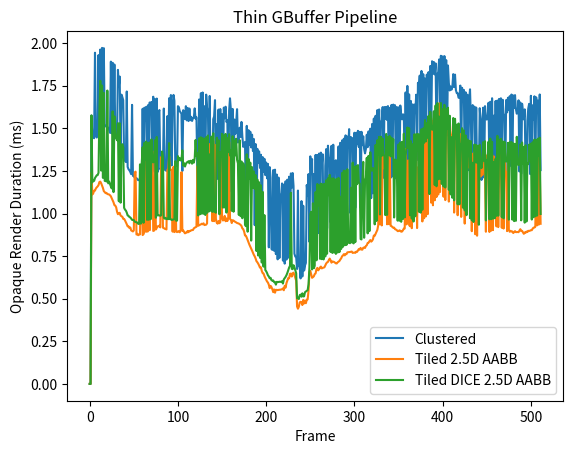

The script that saved this image:
import matplotlib.pyplot as plt
import numpy as np


clustered_OPAQUE_gpu = [
	0.000000,
	0.000000,
	1.575424,
	1.451552,
	1.447488,
	1.442016,
	1.943744,
	1.454272,
	1.446016,
	1.458368,
	1.930144,
	1.456768,
	1.962656,
	1.479936,
	1.971904,
	1.491840,
	1.970400,
	1.512448,
	1.514976,
	1.508416,
	1.508544,
	1.500576,
	1.493600,
	1.473856,
	1.891456,
	1.470208,
	1.884672,
	1.462912,
	1.874688,
	1.453536,
	1.443072,
	1.437568,
	1.843008,
	1.744960,
	1.803840,
	1.367488,
	1.697728,
	1.683328,
	1.665088,
	1.325888,
	1.310432,
	1.302176,
	1.716224,
	1.273824,
	1.260256,
	1.253568,
	1.244064,
	1.231104,
	1.637728,
	1.221056,
	1.219552,
	1.210304,
	1.208128,
	1.208032,
	1.201952,
	1.195328,
	1.199328,
	1.195552,
	1.201216,
	1.194016,
	1.614752,
	1.202208,
	1.621056,
	1.546976,
	1.625952,
	1.213888,
	1.635392,
	1.230144,
	1.651744,
	1.584768,
	1.654912,
	1.241952,
	1.685504,
	1.254208,
	1.670592,
	1.246432,
	1.674720,
	1.243936,
	1.592864,
	1.607424,
	1.258688,
	1.269568,
	1.266176,
	1.263232,
	1.616128,
	1.257344,
	1.254112,
	1.250080,
	1.571392,
	1.254656,
	1.676480,
	1.267424,
	1.695424,
	1.282944,
	1.638304,
	1.696160,
	1.661504,
	1.283776,
	1.278880,
	1.279936,
	1.629952,
	1.624640,
	1.601344,
	1.593536,
	1.585760,
	1.249984,
	1.606464,
	1.584224,
	1.554240,
	1.629952,
	1.546784,
	1.619808,
	1.542720,
	1.616064,
	1.547648,
	1.568032,
	1.543168,
	1.559296,
	1.562336,
	1.617184,
	1.556704,
	1.564256,
	1.238048,
	1.216736,
	1.669408,
	1.207296,
	1.706080,
	1.255840,
	1.710368,
	1.251136,
	1.629888,
	1.245632,
	1.697792,
	1.620704,
	1.596800,
	1.232768,
	1.689952,
	1.242720,
	1.214912,
	1.200544,
	1.553728,
	1.569888,
	1.665536,
	1.205440,
	1.524096,
	1.203168,
	1.610144,
	1.174176,
	1.613120,
	1.179904,
	1.582912,
	1.156576,
	1.621600,
	1.559296,
	1.626912,
	1.537120,
	1.547808,
	1.146048,
	1.604448,
	1.676064,
	1.607008,
	1.127648,
	1.613824,
	1.114016,
	1.551840,
	1.466784,
	1.533248,
	1.612416,
	1.416736,
	1.433120,
	1.503648,
	1.449248,
	1.537696,
	1.452768,
	1.391072,
	1.408064,
	1.420352,
	1.037344,
	1.514464,
	1.009888,
	1.489216,
	1.401440,
	1.480064,
	1.388064,
	1.462688,
	1.366976,
	1.437504,
	0.931776,
	1.407968,
	0.906784,
	1.379744,
	1.298176,
	1.364768,
	1.267648,
	1.345216,
	0.852480,
	1.331488,
	1.245792,
	1.321248,
	1.225440,
	1.299488,
	1.206752,
	1.291392,
	0.801376,
	1.272320,
	1.208928,
	0.792128,
	0.786400,
	1.255072,
	0.781536,
	1.257408,
	0.761952,
	1.228960,
	0.731104,
	1.211104,
	0.739232,
	1.109376,
	1.113440,
	1.176480,
	0.723808,
	1.169536,
	0.705984,
	1.189152,
	0.729600,
	1.198784,
	0.741120,
	1.216384,
	0.768832,
	1.235456,
	1.151456,
	1.237632,
	1.161792,
	0.764576,
	0.747584,
	0.743104,
	0.674496,
	1.134752,
	0.690304,
	0.685952,
	0.619264,
	1.073056,
	0.630528,
	1.045632,
	0.665536,
	0.695200,
	0.710336,
	1.167712,
	1.106528,
	1.231616,
	0.833824,
	1.335712,
	1.231744,
	1.319488,
	0.855264,
	1.232192,
	0.853184,
	1.343936,
	0.868736,
	1.343776,
	0.885472,
	1.352000,
	0.878848,
	1.357472,
	1.282944,
	1.347744,
	0.859104,
	0.872256,
	1.279904,
	1.378016,
	0.913024,
	1.398048,
	1.331520,
	1.319392,
	0.948064,
	1.397152,
	0.925344,
	1.403840,
	0.940096,
	1.305632,
	1.312736,
	1.302144,
	0.935584,
	1.393856,
	0.934912,
	1.415168,
	0.953728,
	1.429056,
	0.960896,
	1.439008,
	0.991040,
	1.458752,
	0.995104,
	1.451616,
	1.388704,
	1.495328,
	1.005216,
	1.448928,
	1.411424,
	1.442720,
	1.017408,
	1.474144,
	1.033824,
	1.474144,
	1.406240,
	1.485280,
	1.390304,
	1.479488,
	1.033696,
	1.479648,
	1.401152,
	1.453248,
	1.379072,
	1.352896,
	1.378880,
	1.462496,
	1.389216,
	1.482144,
	1.401600,
	1.497824,
	1.090400,
	1.525312,
	1.118528,
	1.557216,
	1.145152,
	1.573632,
	1.162752,
	1.607168,
	1.187776,
	1.611008,
	1.202528,
	1.536640,
	1.548256,
	1.624576,
	1.209824,
	1.625024,
	1.555872,
	1.625952,
	1.548672,
	1.630592,
	1.204352,
	1.620288,
	1.209184,
	1.637248,
	1.217920,
	1.639328,
	1.556704,
	1.635520,
	1.206944,
	1.624896,
	1.211008,
	1.623072,
	1.213824,
	1.633856,
	1.562848,
	1.552640,
	1.582848,
	1.568992,
	1.257920,
	1.710752,
	1.309376,
	1.748928,
	1.303616,
	1.699104,
	1.263232,
	1.660544,
	1.229824,
	1.640544,
	1.215808,
	1.639360,
	1.589664,
	1.697408,
	1.314272,
	1.767040,
	1.723136,
	1.809408,
	1.407776,
	1.836768,
	1.412224,
	1.817760,
	1.387712,
	1.792672,
	1.379584,
	1.815136,
	1.748928,
	1.829984,
	1.424928,
	1.866144,
	1.472288,
	1.893760,
	1.820288,
	1.889312,
	1.816608,
	1.881216,
	1.468640,
	1.817248,
	1.831136,
	1.904352,
	1.502496,
	1.925824,
	1.507072,
	1.922176,
	1.512256,
	1.923968,
	1.495296,
	1.900416,
	1.459616,
	1.868864,
	1.765568,
	1.722336,
	1.746176,
	1.726528,
	1.744384,
	1.818048,
	1.742112,
	1.815200,
	1.723712,
	1.706848,
	1.706048,
	1.680192,
	1.677920,
	1.750848,
	1.329056,
	1.737600,
	1.658976,
	1.725664,
	1.298880,
	1.711776,
	1.270336,
	1.697472,
	1.254304,
	1.661504,
	1.728864,
	1.548288,
	1.220064,
	1.636480,
	1.554496,
	1.627360,
	1.206720,
	1.621856,
	1.195104,
	1.194816,
	1.202272,
	1.618176,
	1.537728,
	1.197088,
	1.543712,
	1.621440,
	1.210784,
	1.630208,
	1.559616,
	1.551392,
	1.563456,
	1.649952,
	1.232640,
	1.656064,
	1.244128,
	1.676608,
	1.254272,
	1.574464,
	1.247552,
	1.660544,
	1.243712,
	1.663168,
	1.258368,
	1.672736,
	1.265632,
	1.676352,
	1.256512,
	1.667744,
	1.588512,
	1.571904,
	1.245536,
	1.666304,
	1.593760,
	1.679136,
	1.608256,
	1.688640,
	1.279712,
	1.698336,
	1.279616,
	1.692864,
	1.620192,
	1.695040,
	1.612736,
	1.585824,
	1.599008,
	1.664448,
	1.246624,
	1.651776,
	1.232928,
	1.644224,
	1.595328,
	1.552480,
	1.611424,
	1.234912,
	1.231136,
	1.545440,
	1.616032,
	1.643648,
	1.232352,
	1.691104,
	1.226016,
	1.635296,
	1.553440,
	1.688000,
	1.227008,
	1.681760,
	1.593504,
	1.662720,
	1.204128,
	1.698720,
	1.254976,
	]
# OPAQUE:
#	CPU TIME:	0.016771, 512
#	GPU TIME:	1.408172, 512
tiled_2_5d_aabb_OPAQUE_gpu = [
	0.000000,
	0.000000,
	1.239456,
	1.112160,
	1.118496,
	1.134144,
	1.134528,
	1.147264,
	1.153728,
	1.159136,
	1.166880,
	1.185120,
	1.187200,
	1.177696,
	1.163808,
	1.150048,
	1.131392,
	1.126176,
	1.119680,
	1.121152,
	1.114560,
	1.113376,
	1.111616,
	1.107264,
	1.101088,
	1.089056,
	1.076320,
	1.065696,
	1.049408,
	1.046368,
	1.036416,
	1.010432,
	0.996096,
	1.002592,
	1.004032,
	0.988064,
	0.984128,
	0.981280,
	0.968768,
	0.968288,
	0.959584,
	0.948608,
	0.937376,
	0.924832,
	0.924704,
	0.915040,
	0.918432,
	0.900736,
	0.898080,
	0.894784,
	0.900896,
	1.239360,
	1.245888,
	0.876896,
	0.881376,
	0.872736,
	0.876512,
	0.877600,
	1.229056,
	1.213024,
	0.873664,
	0.879008,
	0.892608,
	1.362784,
	0.893312,
	0.894432,
	0.895328,
	1.368768,
	0.902240,
	1.354688,
	1.265120,
	1.365408,
	0.897856,
	0.899936,
	1.350080,
	0.906240,
	0.915328,
	0.925024,
	0.925760,
	0.928960,
	0.918528,
	1.331552,
	1.269184,
	0.916928,
	0.914496,
	0.910528,
	0.909312,
	0.906656,
	1.255232,
	1.264192,
	1.335616,
	1.254528,
	1.259392,
	1.252640,
	0.893600,
	1.274304,
	0.891104,
	1.251104,
	0.894816,
	0.890880,
	0.894624,
	0.897184,
	0.889984,
	0.899264,
	1.242688,
	0.899040,
	0.900896,
	0.891488,
	0.883584,
	0.888512,
	0.888000,
	0.897760,
	0.890624,
	0.897888,
	0.897120,
	0.901536,
	0.902816,
	0.903168,
	0.912736,
	0.916864,
	0.919904,
	0.922656,
	1.277280,
	0.928224,
	0.931360,
	0.933856,
	0.936192,
	0.940160,
	0.936928,
	0.942336,
	0.932352,
	0.933568,
	0.934656,
	0.942400,
	1.285024,
	1.379872,
	1.407360,
	1.312448,
	1.400480,
	0.955648,
	1.426112,
	0.955072,
	1.402720,
	0.969408,
	0.945568,
	0.940608,
	0.956096,
	0.943200,
	0.949536,
	1.320608,
	0.973440,
	0.959200,
	0.965472,
	0.986304,
	0.954848,
	0.971264,
	0.955840,
	0.973312,
	1.418848,
	0.967552,
	0.963008,
	0.944256,
	0.960960,
	0.958400,
	0.954368,
	0.950752,
	0.948000,
	0.944416,
	0.942560,
	0.941024,
	0.936928,
	0.933504,
	0.926880,
	0.912736,
	0.907872,
	0.894656,
	0.871424,
	0.869632,
	0.858048,
	0.844096,
	0.830848,
	0.817024,
	0.805728,
	0.793952,
	0.782432,
	0.769152,
	0.757568,
	0.748480,
	0.736384,
	0.720448,
	0.713952,
	0.705280,
	0.695040,
	0.682080,
	0.684640,
	0.663520,
	0.650336,
	0.648320,
	0.632512,
	0.621312,
	0.611872,
	0.601088,
	0.594624,
	0.582112,
	0.562048,
	0.575552,
	0.567936,
	0.555552,
	0.538624,
	0.554528,
	0.535360,
	0.552288,
	0.551200,
	0.550720,
	0.551776,
	0.552608,
	0.552928,
	0.554528,
	0.555616,
	0.560640,
	0.549728,
	0.575872,
	0.565120,
	0.591840,
	0.606432,
	0.621312,
	0.619776,
	0.646112,
	0.647584,
	0.630144,
	0.649408,
	0.652800,
	0.639488,
	0.621568,
	0.605664,
	0.454528,
	0.441504,
	0.453120,
	0.478240,
	0.481792,
	0.479968,
	0.462848,
	0.493344,
	0.472128,
	0.489024,
	0.473696,
	0.494144,
	0.496096,
	0.547840,
	0.657536,
	0.663712,
	0.642848,
	0.622816,
	0.626784,
	0.631712,
	0.644448,
	0.648672,
	0.673856,
	0.680832,
	0.666592,
	0.673632,
	0.683360,
	0.688576,
	0.677856,
	0.680896,
	0.682688,
	0.684320,
	0.696160,
	0.706656,
	0.713184,
	0.716128,
	0.726688,
	0.735520,
	0.725184,
	0.711744,
	0.718944,
	0.717024,
	0.715712,
	0.711840,
	0.707552,
	0.707040,
	0.713728,
	0.717536,
	0.721504,
	0.730208,
	0.737024,
	0.748960,
	0.753696,
	0.761216,
	0.754432,
	0.762720,
	0.761472,
	0.772128,
	0.773152,
	0.773728,
	0.774144,
	0.775680,
	0.776864,
	0.768896,
	0.770048,
	0.771008,
	0.769152,
	0.775744,
	0.774912,
	0.783040,
	0.791552,
	0.788320,
	0.798272,
	0.788352,
	0.788064,
	0.799232,
	0.800704,
	0.797728,
	0.809600,
	0.813664,
	0.827104,
	0.828512,
	0.837152,
	0.844224,
	0.834784,
	0.839872,
	0.848768,
	0.871136,
	0.869344,
	0.881728,
	0.892864,
	0.904032,
	0.932192,
	1.384384,
	0.936288,
	1.381312,
	0.930272,
	1.373664,
	1.282144,
	1.262848,
	1.284832,
	1.378592,
	0.936736,
	1.377600,
	0.937632,
	1.389280,
	0.928064,
	0.926528,
	0.920672,
	0.916320,
	0.917280,
	0.908256,
	0.905856,
	0.902656,
	0.896736,
	0.897184,
	0.901248,
	0.899008,
	0.893344,
	0.894496,
	0.901888,
	0.911712,
	0.912096,
	1.379072,
	0.936064,
	0.950208,
	1.312160,
	0.932768,
	0.925600,
	1.382528,
	0.913888,
	1.345504,
	1.240960,
	1.289440,
	1.284608,
	1.392384,
	0.914752,
	1.268704,
	1.274304,
	1.275392,
	1.301984,
	1.403840,
	0.953536,
	1.448128,
	0.972512,
	1.476576,
	0.982912,
	1.495328,
	0.996160,
	1.533376,
	1.432448,
	1.427584,
	1.063616,
	1.543424,
	1.048320,
	1.557632,
	1.077568,
	1.584864,
	1.096800,
	1.601056,
	1.111744,
	1.646560,
	1.126240,
	1.531296,
	1.525120,
	1.591360,
	1.098592,
	1.588672,
	1.078848,
	1.581792,
	1.490080,
	1.569664,
	1.069984,
	1.558240,
	1.463840,
	1.426432,
	1.437856,
	1.501312,
	1.005600,
	1.502240,
	1.414752,
	1.464032,
	0.990016,
	1.481152,
	1.398784,
	1.466176,
	0.980192,
	1.462976,
	1.376992,
	1.426400,
	0.940928,
	1.386848,
	1.282688,
	1.377728,
	1.270688,
	1.372672,
	1.253088,
	1.342880,
	0.896288,
	1.351072,
	1.232992,
	1.335296,
	0.878208,
	1.331968,
	0.869824,
	1.312096,
	1.230784,
	1.315616,
	1.217120,
	1.311360,
	1.226048,
	1.344512,
	1.264928,
	1.233664,
	0.893024,
	1.341056,
	1.259968,
	1.346880,
	0.891680,
	1.356736,
	0.899200,
	1.345920,
	0.902464,
	1.335136,
	1.252992,
	1.264864,
	0.924352,
	1.379872,
	0.920384,
	1.250080,
	1.299776,
	1.351648,
	0.916448,
	1.342592,
	0.911776,
	1.351424,
	1.251360,
	1.240064,
	0.896864,
	1.354816,
	0.903840,
	0.893120,
	0.898528,
	0.894688,
	0.894592,
	0.885632,
	0.891520,
	0.896800,
	0.890816,
	0.891360,
	0.891584,
	0.890624,
	0.900000,
	0.908064,
	0.897632,
	0.898176,
	0.889664,
	0.881024,
	0.889088,
	0.887456,
	0.894080,
	0.891264,
	0.898400,
	0.897600,
	0.899360,
	0.902144,
	0.902272,
	0.911232,
	0.917120,
	0.917792,
	0.921792,
	1.262624,
	0.930432,
	1.384544,
	0.935072,
	1.290592,
	0.939872,
	]
# OPAQUE:
#	CPU TIME:	0.015880, 512
#	GPU TIME:	0.969980, 512
tiled_2_5d_OPAQUE_gpu = [
	0.000000,
	0.000000,
	2.537600,
	2.414816,
	2.421984,
	2.431936,
	2.440800,
	2.448064,
	2.469440,
	2.481728,
	2.500736,
	2.530464,
	2.559680,
	2.571040,
	2.585472,
	2.603264,
	3.223328,
	2.647840,
	2.667680,
	3.365568,
	3.302368,
	3.355552,
	3.412256,
	3.246880,
	3.376800,
	3.257504,
	3.423040,
	3.344000,
	3.368096,
	3.541440,
	3.522592,
	3.427264,
	3.541632,
	3.427968,
	3.555264,
	3.455264,
	3.609888,
	3.619392,
	3.629120,
	3.544960,
	3.550752,
	3.543520,
	3.486944,
	3.618816,
	3.618752,
	3.485920,
	3.593696,
	3.491360,
	3.598496,
	3.516928,
	3.509504,
	3.547840,
	3.645408,
	3.605600,
	3.649536,
	3.577952,
	3.550816,
	3.537952,
	3.647648,
	3.520800,
	3.527520,
	3.524448,
	3.625152,
	3.521536,
	3.604768,
	3.508032,
	3.678432,
	3.505664,
	3.687488,
	3.517920,
	3.681984,
	3.531296,
	3.698592,
	3.690208,
	3.714592,
	3.554144,
	3.739808,
	3.646944,
	3.714656,
	3.848160,
	3.602016,
	3.639136,
	3.718688,
	3.694976,
	3.710880,
	3.713952,
	3.784480,
	3.685280,
	3.796736,
	3.675488,
	3.782656,
	3.673792,
	3.836000,
	3.678144,
	3.744000,
	3.728896,
	3.681952,
	3.709152,
	3.807712,
	3.169888,
	3.847680,
	3.778304,
	3.773152,
	3.789696,
	3.780192,
	3.767104,
	3.780928,
	3.756160,
	3.790432,
	3.786176,
	3.869856,
	3.777728,
	3.759200,
	3.797280,
	3.799808,
	3.798080,
	3.767552,
	3.812896,
	3.781248,
	3.809312,
	3.824448,
	3.823392,
	3.804000,
	3.824960,
	3.896992,
	3.752896,
	3.899072,
	3.738016,
	3.855872,
	3.700288,
	3.840640,
	3.681344,
	3.845024,
	3.620640,
	3.826560,
	3.728000,
	3.698336,
	3.699072,
	3.788256,
	3.533536,
	3.683328,
	3.510144,
	3.753024,
	3.624256,
	3.757760,
	3.648256,
	3.738080,
	3.637984,
	3.704800,
	3.604128,
	3.703808,
	3.388096,
	3.611232,
	3.573248,
	3.652768,
	3.340672,
	3.672288,
	3.579488,
	3.655168,
	3.525728,
	3.637632,
	3.531968,
	3.609504,
	2.921536,
	3.635712,
	3.299072,
	3.666240,
	3.576768,
	3.661024,
	3.369216,
	3.483200,
	3.541120,
	3.732320,
	3.568288,
	3.721536,
	3.449120,
	3.722336,
	3.626880,
	3.572384,
	3.422720,
	3.667360,
	3.521760,
	3.635744,
	3.360416,
	3.630176,
	3.367936,
	3.607008,
	3.347872,
	3.590336,
	3.352896,
	3.490880,
	3.481408,
	3.574368,
	3.428736,
	3.543520,
	3.392928,
	3.526240,
	3.203712,
	3.483776,
	3.171584,
	3.454880,
	3.144448,
	3.403552,
	2.711136,
	3.335712,
	3.218048,
	3.294688,
	3.180032,
	3.239744,
	2.588448,
	3.202880,
	3.111072,
	3.172416,
	2.539168,
	3.146144,
	2.514368,
	2.992320,
	3.018368,
	3.078688,
	2.445600,
	3.027776,
	2.425504,
	3.005856,
	2.882304,
	2.926560,
	2.317312,
	2.892992,
	2.288608,
	2.757472,
	2.277888,
	2.871488,
	2.282880,
	2.764640,
	2.781184,
	2.888096,
	2.788096,
	2.881920,
	2.832512,
	2.323264,
	2.819104,
	2.821920,
	2.329312,
	2.926976,
	2.344896,
	2.926976,
	2.353600,
	2.958272,
	2.349152,
	2.968672,
	2.362272,
	2.948448,
	2.368992,
	2.979552,
	2.877824,
	2.990880,
	2.399712,
	3.006720,
	2.396928,
	3.000832,
	2.397088,
	3.008608,
	2.406752,
	3.026016,
	2.448768,
	3.041920,
	2.435744,
	3.053568,
	2.956480,
	3.059840,
	2.457568,
	3.074976,
	2.466240,
	3.087136,
	2.998368,
	2.984128,
	3.001760,
	3.103552,
	2.485184,
	3.013504,
	2.489920,
	3.112640,
	2.493792,
	3.110272,
	2.490624,
	3.121472,
	2.491776,
	3.117952,
	2.495104,
	3.125440,
	2.505760,
	3.138816,
	2.514240,
	3.162336,
	2.523744,
	3.166016,
	2.543104,
	3.192384,
	3.102304,
	3.196864,
	3.108256,
	3.205184,
	3.116640,
	3.242656,
	3.120832,
	2.580672,
	2.581280,
	3.117312,
	2.594304,
	3.263648,
	2.601920,
	3.267936,
	2.615840,
	3.271488,
	2.613248,
	3.267808,
	3.194976,
	3.180064,
	2.607136,
	3.262208,
	2.592640,
	3.241824,
	2.589440,
	3.235552,
	2.571968,
	2.567168,
	2.564960,
	3.236928,
	2.570176,
	2.563136,
	3.130464,
	2.564032,
	2.556800,
	3.209568,
	2.551328,
	3.218880,
	2.547040,
	3.222880,
	2.543168,
	3.201792,
	2.525056,
	3.178624,
	3.076672,
	3.073856,
	2.504352,
	3.175936,
	2.511328,
	3.162368,
	2.498304,
	3.157984,
	2.486592,
	3.149440,
	3.049504,
	3.128800,
	3.031936,
	3.135392,
	2.487968,
	3.178144,
	2.531744,
	3.231424,
	3.163552,
	3.298976,
	2.613184,
	3.320704,
	2.658400,
	3.360544,
	2.687584,
	3.407072,
	3.323104,
	3.458816,
	2.785120,
	3.399264,
	3.419456,
	3.555520,
	3.226624,
	3.578400,
	3.238432,
	3.572608,
	3.474080,
	3.489120,
	3.501952,
	3.612320,
	3.373440,
	3.646656,
	3.432320,
	3.659296,
	3.587328,
	3.712416,
	3.532288,
	3.735296,
	3.532448,
	3.709312,
	3.603744,
	3.601344,
	3.515424,
	3.692832,
	3.512032,
	3.693248,
	3.612160,
	3.703328,
	3.677600,
	3.718560,
	3.546368,
	3.723776,
	3.556544,
	3.645376,
	3.644704,
	3.717952,
	3.551008,
	3.709408,
	3.554592,
	3.703840,
	3.633216,
	3.621376,
	3.608832,
	3.712224,
	3.556160,
	3.603552,
	3.532128,
	3.677120,
	3.514048,
	3.649056,
	3.556960,
	3.645664,
	3.552576,
	3.644608,
	3.497824,
	3.637408,
	3.620928,
	3.534208,
	3.473952,
	3.637024,
	3.488256,
	3.638464,
	3.566304,
	3.661184,
	3.672064,
	3.683232,
	3.682048,
	3.705952,
	3.554496,
	3.703040,
	3.603648,
	3.697920,
	3.525568,
	3.695136,
	3.596544,
	3.677664,
	3.603552,
	3.679808,
	3.654560,
	3.678176,
	3.598720,
	3.682496,
	3.611680,
	3.577024,
	3.684256,
	3.706656,
	3.564224,
	3.698528,
	3.551968,
	3.734880,
	3.570720,
	3.736896,
	3.575424,
	3.751456,
	3.598816,
	3.676256,
	3.626176,
	3.801760,
	3.701600,
	3.815200,
	3.661600,
	3.826528,
	3.748960,
	3.835648,
	3.693472,
	3.849216,
	3.740416,
	3.674144,
	3.684224,
	3.835840,
	3.695584,
	3.853984,
	3.696352,
	3.862560,
	3.854208,
	3.864960,
	3.792864,
	3.852704,
	3.693920,
	3.801952,
	3.748256,
	3.844992,
	3.773280,
	3.851648,
	3.709216,
	3.875232,
	3.733856,
	3.893440,
	3.894176,
	3.900160,
	3.806720,
	3.894624,
	3.749216,
	3.805088,
	3.760416,
	3.905408,
	3.808256,
	3.786592,
	3.795904,
	3.913888,
	3.790816,
	]
# OPAQUE:
#	CPU TIME:	0.016080, 512
#	GPU TIME:	3.331978, 512
tiled_dice_2_5d_aabb_OPAQUE_gpu = [
	0.000000,
	0.000000,
	1.575712,
	1.183392,
	1.194016,
	1.191360,
	1.208288,
	1.217120,
	1.224672,
	1.225568,
	1.238976,
	1.594304,
	1.779232,
	1.252064,
	1.751168,
	1.209312,
	1.708000,
	1.191328,
	1.192704,
	1.187584,
	1.721792,
	1.176992,
	1.187392,
	1.173184,
	1.158848,
	1.147264,
	1.599520,
	1.125632,
	1.570240,
	1.456672,
	1.443648,
	1.429920,
	1.530336,
	1.072096,
	1.529632,
	1.063680,
	1.394400,
	1.406816,
	1.387168,
	1.033856,
	1.022912,
	1.017280,
	1.005408,
	0.988576,
	0.986432,
	0.979552,
	0.977056,
	0.970720,
	0.962752,
	0.961920,
	0.961376,
	0.952384,
	0.950144,
	0.949024,
	0.946432,
	0.939328,
	0.939232,
	1.288416,
	0.940608,
	1.294144,
	1.388960,
	0.945760,
	1.414528,
	1.317440,
	1.422496,
	0.962944,
	1.412704,
	0.963104,
	1.417472,
	0.966272,
	1.435008,
	1.324640,
	1.300224,
	1.319936,
	1.429568,
	0.975296,
	1.449440,
	0.988736,
	0.990016,
	0.988800,
	0.987040,
	0.989632,
	1.364128,
	1.333632,
	0.974720,
	0.970112,
	0.974880,
	0.967584,
	0.968768,
	0.966848,
	1.413472,
	0.966784,
	0.966432,
	0.962208,
	0.963712,
	0.964544,
	0.966656,
	1.307264,
	0.957408,
	0.958848,
	1.336832,
	1.312960,
	1.325344,
	1.311392,
	1.316960,
	1.370720,
	1.280928,
	1.295040,
	1.275712,
	1.291104,
	1.300192,
	1.301600,
	1.307136,
	1.294720,
	1.309120,
	1.309024,
	1.292352,
	1.314912,
	1.298560,
	1.324992,
	1.431680,
	1.337024,
	1.352992,
	0.988736,
	1.441056,
	0.995744,
	1.447392,
	0.999168,
	1.442464,
	0.998464,
	1.438816,
	0.991424,
	1.448064,
	1.004096,
	1.458080,
	1.011584,
	1.346880,
	1.016128,
	1.451392,
	1.009792,
	1.471392,
	1.010912,
	1.027648,
	1.004736,
	1.445152,
	1.346976,
	1.430016,
	0.995552,
	1.360736,
	1.335232,
	1.467648,
	1.034496,
	1.457728,
	1.035712,
	1.467360,
	1.005376,
	1.442272,
	1.360544,
	1.465600,
	1.340640,
	1.372864,
	1.015968,
	1.453376,
	1.010464,
	1.427520,
	1.341376,
	1.438912,
	1.315008,
	1.294592,
	0.991648,
	1.430048,
	0.984320,
	1.305664,
	0.972384,
	1.294720,
	1.275744,
	0.935808,
	0.925728,
	1.347680,
	0.893376,
	1.320416,
	1.206432,
	1.298624,
	0.841088,
	1.272192,
	1.151008,
	1.246784,
	1.145440,
	1.225600,
	0.779744,
	1.199488,
	0.753408,
	1.183232,
	0.740128,
	1.165376,
	0.712480,
	1.127200,
	0.688448,
	0.990816,
	0.668576,
	0.661248,
	0.650880,
	0.637120,
	0.630784,
	0.620032,
	0.622848,
	0.608640,
	0.605856,
	0.607392,
	0.597376,
	0.597504,
	0.582656,
	0.598848,
	0.597984,
	0.598112,
	0.599712,
	0.598784,
	0.600032,
	0.602848,
	0.588928,
	0.613376,
	0.621120,
	0.628480,
	0.638464,
	0.651552,
	0.666976,
	0.682784,
	0.693568,
	1.121568,
	0.675360,
	0.673632,
	0.696768,
	0.685472,
	0.668224,
	0.649344,
	0.502112,
	0.506592,
	0.498272,
	0.521472,
	0.524000,
	0.511904,
	0.531776,
	0.513280,
	0.514464,
	0.538336,
	0.542528,
	0.546016,
	0.550336,
	0.584192,
	0.684256,
	0.995648,
	1.010528,
	0.671904,
	1.060352,
	0.679008,
	0.693344,
	1.125728,
	0.725376,
	1.173280,
	1.048800,
	1.164800,
	0.734240,
	1.175264,
	0.732000,
	1.171168,
	0.730688,
	1.174240,
	0.748256,
	1.194976,
	0.764224,
	1.206592,
	1.108064,
	1.227104,
	0.774272,
	1.205120,
	0.768672,
	1.207008,
	0.771328,
	1.199328,
	0.763072,
	1.203424,
	0.770848,
	1.209376,
	0.773728,
	1.098752,
	0.792032,
	1.238016,
	0.804640,
	1.251712,
	0.813472,
	1.249120,
	0.815456,
	1.260320,
	0.828224,
	0.829536,
	0.825760,
	1.151008,
	0.830368,
	1.298848,
	0.824608,
	1.274272,
	0.832448,
	1.278464,
	1.171904,
	1.284352,
	1.182208,
	1.175264,
	0.850144,
	0.847968,
	1.188864,
	1.303040,
	0.857760,
	1.188672,
	1.210720,
	1.326912,
	0.883456,
	1.338304,
	0.896576,
	1.359648,
	1.254432,
	1.251648,
	1.266848,
	1.257792,
	0.936352,
	1.402336,
	0.956288,
	1.430592,
	1.344000,
	1.450144,
	0.994656,
	1.450816,
	1.338432,
	1.439712,
	1.345408,
	1.335840,
	0.990944,
	1.467008,
	0.992512,
	1.447296,
	1.345504,
	1.454976,
	1.335680,
	1.444544,
	1.335456,
	1.437088,
	0.976608,
	1.315904,
	1.313984,
	1.293440,
	0.957984,
	1.405760,
	0.957568,
	1.416544,
	0.951392,
	1.420640,
	0.967648,
	1.468832,
	0.977120,
	1.338464,
	1.385536,
	1.504544,
	1.383712,
	1.500704,
	0.989760,
	1.424928,
	0.970752,
	1.407104,
	0.952960,
	1.464896,
	0.983840,
	1.465632,
	1.366912,
	1.467008,
	1.010688,
	1.464384,
	1.005216,
	1.494528,
	1.021952,
	1.499392,
	1.415424,
	1.548576,
	1.423232,
	1.530176,
	1.445408,
	1.572704,
	1.114240,
	1.597952,
	1.498272,
	1.492608,
	1.492608,
	1.600000,
	1.167456,
	1.634464,
	1.159904,
	1.648352,
	1.200832,
	1.568608,
	1.204000,
	1.648640,
	1.173760,
	1.612352,
	1.159072,
	1.637984,
	1.152512,
	1.612352,
	1.500224,
	1.621024,
	1.138848,
	1.573792,
	1.112256,
	1.448352,
	1.092224,
	1.560608,
	1.077440,
	1.556160,
	1.442592,
	1.521152,
	1.053920,
	1.528576,
	1.054048,
	1.406560,
	1.412992,
	1.500640,
	1.034464,
	1.487552,
	1.018336,
	1.458432,
	0.990272,
	1.434720,
	1.337280,
	1.426592,
	0.972928,
	1.424768,
	0.960512,
	1.297856,
	0.950272,
	1.405024,
	1.300640,
	1.402336,
	1.297696,
	1.397056,
	0.934144,
	1.403200,
	1.297056,
	1.266432,
	1.306816,
	1.419040,
	1.309184,
	1.424224,
	0.959456,
	1.310464,
	1.320320,
	1.421536,
	0.966240,
	1.439616,
	0.966752,
	1.420704,
	0.969952,
	1.302400,
	0.972480,
	1.321952,
	0.986400,
	1.456096,
	0.987392,
	1.433440,
	1.357952,
	1.438432,
	0.978688,
	1.423648,
	0.971712,
	1.421216,
	1.307648,
	1.304800,
	1.311136,
	1.414688,
	0.964000,
	1.419296,
	1.321600,
	1.419648,
	0.963808,
	1.411744,
	0.955520,
	1.409184,
	0.957280,
	1.450368,
	1.294976,
	1.284896,
	1.294560,
	1.405472,
	0.960032,
	1.417024,
	1.292160,
	1.389376,
	0.946432,
	1.400864,
	0.953120,
	1.295808,
	1.289760,
	1.404512,
	1.305856,
	1.409408,
	0.964704,
	1.418432,
	0.977888,
	1.434112,
	0.983776,
	1.432064,
	0.988096,
	1.439200,
	1.338304,
	1.444800,
	0.997408,
	]
# OPAQUE:
#	CPU TIME:	0.019626, 512
#	GPU TIME:	1.147280, 512
tiled_dice_2_5d_OPAQUE_gpu = [
	0.000000,
	0.000000,
	1.867296,
	2.091360,
	2.096384,
	1.757280,
	2.115328,
	2.469184,
	1.748544,
	2.077632,
	1.733824,
	2.223008,
	2.048672,
	2.230368,
	1.697440,
	2.192576,
	2.026944,
	2.036000,
	1.686336,
	2.200096,
	2.235488,
	2.237888,
	2.075872,
	2.087104,
	2.074848,
	2.132384,
	2.187616,
	2.086624,
	2.148000,
	2.091744,
	2.113888,
	2.111936,
	2.071904,
	2.051008,
	2.060928,
	2.066240,
	2.045952,
	2.044448,
	2.036544,
	2.037568,
	2.015840,
	2.013920,
	2.005216,
	2.017216,
	2.000192,
	2.009536,
	2.009504,
	2.013472,
	2.006784,
	1.998880,
	2.014368,
	1.999776,
	2.003104,
	1.993152,
	1.981216,
	1.966592,
	1.967968,
	1.950432,
	1.950496,
	1.941408,
	1.937408,
	1.919520,
	1.920800,
	1.926784,
	1.913760,
	1.899872,
	1.898528,
	1.890208,
	1.892896,
	1.883744,
	1.877344,
	1.875424,
	1.878080,
	1.881344,
	1.876576,
	1.880448,
	1.882048,
	1.886016,
	1.889312,
	1.892128,
	1.874656,
	1.869760,
	1.895456,
	1.539328,
	1.543136,
	1.875616,
	1.890656,
	1.910624,
	1.924992,
	1.918688,
	1.925152,
	1.901696,
	1.900384,
	1.923936,
	1.898688,
	1.910080,
	1.907872,
	1.892928,
	1.889952,
	1.904128,
	1.900288,
	1.565248,
	1.914720,
	1.888416,
	1.881600,
	1.880928,
	1.867040,
	1.874848,
	1.851584,
	1.849472,
	1.864896,
	1.868416,
	1.877664,
	1.876608,
	1.877664,
	1.874592,
	1.880640,
	1.862624,
	1.879936,
	1.876192,
	1.871360,
	1.865152,
	1.865280,
	1.855296,
	1.858496,
	1.856416,
	1.860544,
	1.854912,
	1.847616,
	1.841024,
	1.828384,
	1.823552,
	1.816320,
	1.812672,
	1.815424,
	1.796608,
	1.793728,
	1.788896,
	1.784768,
	1.768032,
	1.774720,
	1.775104,
	1.788000,
	1.765088,
	1.758752,
	1.772704,
	1.757248,
	1.781664,
	1.788864,
	1.800832,
	1.802944,
	1.782976,
	1.778880,
	1.806848,
	1.792000,
	1.771328,
	1.788800,
	1.788352,
	1.797248,
	1.763136,
	1.776000,
	1.779008,
	1.777312,
	1.761280,
	1.781280,
	1.757824,
	1.771744,
	1.771808,
	1.775104,
	1.777984,
	1.795040,
	1.786944,
	1.769920,
	1.785632,
	1.774592,
	1.764000,
	1.751328,
	1.738560,
	1.760032,
	1.725728,
	1.690880,
	1.700480,
	1.670880,
	1.664864,
	1.660640,
	1.656608,
	1.640384,
	1.635936,
	1.634624,
	1.641792,
	1.638176,
	1.622816,
	1.618464,
	1.630272,
	1.609248,
	1.602592,
	1.593312,
	1.581760,
	1.565088,
	1.552960,
	1.537632,
	1.542240,
	1.511488,
	1.483232,
	1.460704,
	1.474144,
	1.445440,
	1.418880,
	1.393280,
	1.381248,
	1.368960,
	1.358624,
	1.352608,
	1.341984,
	1.356448,
	1.354272,
	1.354976,
	1.361728,
	1.357280,
	1.349728,
	1.356736,
	1.338336,
	1.356032,
	1.338784,
	1.339264,
	1.345888,
	1.352480,
	1.357792,
	1.338144,
	1.348000,
	1.362016,
	1.361568,
	1.463104,
	1.526752,
	1.441696,
	1.063232,
	1.098528,
	1.110848,
	1.104704,
	1.114496,
	1.117952,
	1.101984,
	1.108928,
	1.137248,
	1.135008,
	1.152960,
	1.158560,
	1.139424,
	1.223936,
	1.597280,
	1.607008,
	1.563232,
	1.520672,
	1.543904,
	1.488608,
	1.541312,
	1.442848,
	1.412192,
	1.409568,
	1.426176,
	1.445184,
	1.427168,
	1.447648,
	1.456512,
	1.454720,
	1.457152,
	1.467808,
	1.482784,
	1.482400,
	1.492544,
	1.507712,
	1.521088,
	1.523584,
	1.538208,
	1.546464,
	1.554432,
	1.559648,
	1.557856,
	1.570464,
	1.582432,
	1.575968,
	1.565792,
	1.561344,
	1.570240,
	1.577056,
	1.577312,
	1.592576,
	1.587904,
	1.585184,
	1.591616,
	1.591456,
	1.592128,
	1.608352,
	1.610784,
	1.612832,
	1.604832,
	1.612032,
	1.617408,
	1.615104,
	1.611744,
	1.646144,
	1.650528,
	1.620768,
	1.624896,
	1.632384,
	1.629056,
	1.630784,
	1.644800,
	1.662048,
	1.670336,
	1.674048,
	1.693856,
	1.698240,
	1.717184,
	1.733728,
	1.721376,
	1.725792,
	1.723104,
	1.735488,
	1.740384,
	1.749536,
	1.755680,
	1.774368,
	1.787136,
	1.783360,
	1.790528,
	1.797952,
	1.796928,
	1.804128,
	1.801696,
	1.819808,
	1.815264,
	1.817856,
	1.823520,
	1.833280,
	1.843200,
	1.838304,
	1.840544,
	1.859040,
	1.866240,
	1.881152,
	1.866592,
	1.880416,
	1.897856,
	1.885440,
	1.881120,
	1.876608,
	1.872064,
	1.866688,
	1.872672,
	1.889792,
	1.876608,
	1.893344,
	1.882624,
	1.891520,
	1.919584,
	1.901792,
	1.918368,
	1.930560,
	1.933536,
	1.957888,
	1.952160,
	1.936320,
	1.939776,
	1.932064,
	1.924736,
	1.943328,
	1.966560,
	1.996992,
	2.011616,
	2.037696,
	2.049664,
	2.065536,
	2.070080,
	2.073664,
	2.075616,
	2.070080,
	2.091648,
	2.432096,
	2.432128,
	2.470272,
	2.488352,
	2.481216,
	2.488704,
	2.475136,
	2.474752,
	2.513792,
	2.549344,
	2.534784,
	2.543104,
	2.510784,
	2.517248,
	2.477184,
	2.457504,
	2.447296,
	2.455072,
	2.474816,
	2.484480,
	2.467456,
	2.430784,
	2.437408,
	2.456640,
	2.457120,
	2.456864,
	2.469312,
	2.465952,
	2.476416,
	2.456192,
	2.446816,
	2.447648,
	2.433696,
	2.425888,
	2.419072,
	2.101344,
	2.086848,
	2.096160,
	2.084992,
	2.065664,
	2.076128,
	2.056000,
	2.048480,
	2.052544,
	2.028544,
	2.022880,
	2.014016,
	2.019072,
	2.010464,
	2.000288,
	1.997248,
	2.010880,
	2.006976,
	2.004448,
	1.999648,
	2.009376,
	2.004160,
	2.006752,
	2.001504,
	1.991584,
	1.978400,
	1.969440,
	1.961984,
	1.945536,
	1.945152,
	1.938784,
	1.924416,
	1.916768,
	1.924704,
	1.923200,
	1.910752,
	1.905792,
	1.904224,
	1.895904,
	1.887200,
	1.880160,
	1.871776,
	1.874624,
	1.880064,
	1.881344,
	1.876608,
	1.879872,
	1.891264,
	1.881056,
	1.877376,
	1.879168,
	1.880992,
	1.875968,
	1.873664,
	1.869152,
	1.872832,
	1.876160,
	1.877728,
	1.887808,
	1.899840,
	1.895328,
	1.891744,
	1.897472,
	1.892544,
	1.905344,
	1.894400,
	1.896608,
	1.896288,
	1.885024,
	1.889952,
	1.895104,
	1.896736,
	1.894112,
	2.056512,
	1.882848,
	1.875296,
	1.866112,
	1.868736,
	1.863296,
	1.859744,
	1.858112,
	1.860544,
	1.874912,
	1.874848,
	1.885152,
	1.883168,
	1.868480,
	1.876320,
	1.875136,
	1.873344,
	1.874720,
	1.875680,
	1.869312,
	1.865088,
	1.867424,
	1.867168,
	1.874624,
	1.863200,
	1.852096,
	]
# OPAQUE:
#	CPU TIME:	0.019330, 512
#	GPU TIME:	1.825765, 512
tiled_dice_OPAQUE_gpu = [
	0.000000,
	0.000000,
	2.512928,
	1.737664,
	1.741792,
	1.983040,
	2.072736,
	2.325344,
	2.085088,
	2.041568,
	2.034304,
	2.035104,
	2.025888,
	2.234112,
	2.198208,
	1.673600,
	1.672896,
	1.674016,
	1.677920,
	1.679520,
	2.206624,
	2.016736,
	2.159360,
	2.034496,
	2.163808,
	2.042368,
	2.175200,
	2.186976,
	2.176064,
	2.191904,
	2.175808,
	2.183008,
	2.151040,
	2.017760,
	2.018336,
	2.016448,
	2.157824,
	1.690944,
	1.683584,
	1.677440,
	1.672192,
	1.671296,
	1.667680,
	1.655616,
	1.656928,
	1.657888,
	1.658016,
	1.656928,
	1.654048,
	1.658400,
	1.660000,
	1.660512,
	1.657472,
	1.648160,
	1.632736,
	1.624736,
	1.614976,
	1.607808,
	1.601472,
	1.941024,
	1.936224,
	1.925440,
	1.572992,
	1.573856,
	1.567616,
	1.906272,
	1.902624,
	1.893120,
	1.545120,
	1.541696,
	1.992256,
	1.533504,
	1.990976,
	1.539616,
	1.995200,
	1.539040,
	2.001024,
	1.545760,
	2.005344,
	1.535040,
	1.532480,
	1.532480,
	1.531776,
	1.530784,
	1.537472,
	1.890144,
	1.540544,
	1.913056,
	1.557312,
	1.556736,
	1.558016,
	1.557408,
	1.556800,
	1.559360,
	1.556128,
	1.555680,
	1.553632,
	2.017632,
	1.547840,
	1.553440,
	1.903168,
	1.904416,
	1.897888,
	1.547488,
	1.539040,
	1.534752,
	1.902208,
	1.889280,
	1.869088,
	1.875168,
	1.526880,
	1.926048,
	1.894080,
	1.888192,
	1.894912,
	1.885248,
	1.889088,
	1.886848,
	1.883136,
	1.886880,
	1.884544,
	1.880512,
	1.879072,
	1.875040,
	1.875968,
	1.873408,
	1.851776,
	1.866432,
	1.853280,
	1.856960,
	1.830752,
	1.487360,
	1.933984,
	1.825024,
	1.924608,
	1.923136,
	1.910048,
	1.817568,
	1.893024,
	1.802016,
	1.436640,
	1.778560,
	1.782592,
	1.761536,
	1.871008,
	1.764544,
	1.872512,
	1.768128,
	1.886208,
	1.910112,
	1.901216,
	1.916320,
	1.449664,
	1.787776,
	1.456864,
	1.457632,
	1.902912,
	1.453312,
	1.884064,
	1.449856,
	1.435712,
	1.786880,
	1.871040,
	1.445408,
	1.445824,
	1.755968,
	1.772160,
	1.782112,
	1.888096,
	1.444224,
	1.902656,
	1.916960,
	1.431744,
	1.452512,
	1.882144,
	1.421728,
	1.858368,
	1.740384,
	1.854592,
	1.399136,
	1.811104,
	1.373728,
	1.782592,
	1.330336,
	1.784352,
	1.781088,
	1.748800,
	1.304320,
	1.749120,
	1.645184,
	1.626656,
	1.290048,
	1.734336,
	1.300928,
	1.730400,
	1.606048,
	1.707456,
	1.578432,
	1.558400,
	1.226112,
	1.659840,
	1.197312,
	1.510656,
	1.152736,
	1.464320,
	1.462432,
	1.564928,
	1.080256,
	1.495200,
	1.484896,
	1.477056,
	1.028864,
	1.024480,
	0.996800,
	1.024320,
	1.337184,
	1.025664,
	1.374368,
	1.476288,
	1.032224,
	1.474368,
	1.025024,
	1.465696,
	1.019936,
	1.437248,
	1.013728,
	1.468896,
	1.363424,
	1.025824,
	1.040672,
	1.477632,
	1.488224,
	1.557696,
	1.146496,
	1.554272,
	0.727296,
	1.206368,
	0.746880,
	1.114368,
	1.110208,
	1.105568,
	0.787840,
	1.240192,
	0.778336,
	1.253696,
	0.810560,
	1.274176,
	1.270720,
	1.371456,
	1.580320,
	1.720128,
	1.693344,
	1.519520,
	1.518464,
	1.609504,
	1.171968,
	1.563104,
	1.539200,
	1.514624,
	1.088768,
	1.536160,
	1.556000,
	1.561952,
	1.587456,
	1.572064,
	1.463040,
	1.129152,
	1.136256,
	1.594272,
	1.155936,
	1.624128,
	1.185280,
	1.648640,
	1.669248,
	1.660160,
	1.688192,
	1.670304,
	1.559008,
	1.230624,
	1.235648,
	1.582912,
	1.566880,
	1.221248,
	1.229344,
	1.241792,
	1.241792,
	1.245792,
	1.241664,
	1.705376,
	1.596256,
	1.593184,
	1.605184,
	1.715744,
	1.736128,
	1.721600,
	1.265056,
	1.266752,
	1.276000,
	1.274240,
	1.275072,
	1.734720,
	1.281152,
	1.627680,
	1.281312,
	1.751008,
	1.286592,
	1.747392,
	1.307360,
	1.652704,
	1.324640,
	1.329600,
	1.347968,
	1.817344,
	1.714944,
	1.719488,
	1.373568,
	1.840544,
	1.860736,
	1.844864,
	1.860896,
	1.873568,
	1.894144,
	1.429568,
	1.433312,
	1.896320,
	1.907520,
	1.441216,
	1.795328,
	1.916032,
	1.457952,
	1.937376,
	1.468928,
	1.932768,
	1.473248,
	1.958016,
	1.854720,
	1.843584,
	1.499136,
	1.970208,
	1.509056,
	1.877248,
	2.006112,
	1.867136,
	1.873824,
	1.997728,
	1.528128,
	1.519104,
	1.524672,
	1.988480,
	2.008800,
	1.987648,
	2.013184,
	2.009760,
	1.881536,
	1.895936,
	1.543008,
	2.012544,
	2.039936,
	2.051360,
	1.958624,
	2.064896,
	1.947456,
	2.063360,
	1.582944,
	2.044864,
	1.594144,
	1.950336,
	1.631008,
	2.113536,
	2.001632,
	2.155072,
	2.032768,
	2.175776,
	2.023936,
	2.206464,
	2.166368,
	2.065088,
	2.100256,
	2.431968,
	2.116224,
	2.483232,
	2.292256,
	2.586240,
	2.296448,
	2.573760,
	2.150336,
	2.640352,
	2.205600,
	2.643488,
	2.321728,
	2.282592,
	2.473568,
	2.593888,
	2.267648,
	2.569824,
	2.281056,
	2.598464,
	2.307392,
	2.578944,
	2.252608,
	2.553120,
	2.139136,
	2.571072,
	2.458240,
	2.461856,
	2.292480,
	2.583520,
	2.306048,
	2.574560,
	2.454016,
	2.555456,
	2.400576,
	2.226240,
	2.086240,
	2.221536,
	2.188896,
	2.097568,
	2.026784,
	2.056416,
	2.057888,
	2.166976,
	2.042272,
	2.146944,
	1.678560,
	2.134560,
	2.024608,
	2.124608,
	2.012960,
	2.006144,
	1.658016,
	2.127232,
	2.139712,
	2.131168,
	2.141536,
	2.120416,
	1.658496,
	2.117024,
	1.644896,
	2.090432,
	2.107744,
	1.966816,
	1.604352,
	2.061344,
	1.592736,
	2.047584,
	1.578368,
	2.035904,
	2.046336,
	2.023552,
	2.028768,
	2.009792,
	2.219264,
	1.544192,
	1.879936,
	1.533152,
	1.534752,
	1.996800,
	2.012000,
	1.996064,
	1.539936,
	2.008544,
	1.547904,
	1.997888,
	2.007072,
	1.531680,
	1.875104,
	1.982336,
	1.531328,
	1.989216,
	2.001856,
	1.539136,
	1.899680,
	2.011296,
	1.894080,
	1.891904,
	2.029696,
	1.557184,
	1.902560,
	2.008768,
	1.554976,
	1.887008,
	1.886816,
	2.003360,
	1.902240,
	2.012384,
	1.556256,
	2.004512,
	1.544416,
	1.984992,
	1.529664,
	1.864672,
	1.521632,
	1.971840,
	1.987104,
	1.970048,
	1.534048,
	1.987456,
	1.540320,
	1.988448,
	1.538240,
	1.992288,
	2.004576,
	1.533504,
	1.877152,
	1.993888,
	2.003584,
	1.985152,
	1.524768,
	1.981920,
	1.527136,
	1.977376,
	1.997376,
	]
# OPAQUE:
#	CPU TIME:	0.019359, 512
#	GPU TIME:	1.751488, 512
tiled_intel_OPAQUE_gpu = [
	0.000000,
	0.000000,
	1.867424,
	2.014752,
	2.407296,
	1.750912,
	2.224096,
	2.084608,
	2.279104,
	2.314944,
	2.255552,
	2.080736,
	2.073344,
	2.058560,
	2.187520,
	1.678656,
	1.677888,
	1.680224,
	1.684320,
	1.685696,
	2.196576,
	2.241952,
	2.029824,
	2.035648,
	2.154336,
	2.393792,
	2.197120,
	2.089120,
	2.195104,
	2.232704,
	2.189152,
	2.073312,
	2.142112,
	2.167936,
	2.024960,
	2.167328,
	2.154016,
	1.695520,
	2.019200,
	1.681376,
	2.120512,
	1.675936,
	1.671008,
	1.661536,
	2.005920,
	1.664224,
	1.664736,
	1.666240,
	2.099040,
	1.665248,
	1.665600,
	1.662816,
	2.107008,
	2.006240,
	1.985088,
	1.629824,
	1.623200,
	1.611168,
	2.046560,
	1.598464,
	1.590880,
	1.586720,
	1.580640,
	1.582336,
	1.573280,
	1.568896,
	1.563392,
	1.555616,
	1.992160,
	1.546496,
	1.975936,
	1.540352,
	1.978464,
	1.546144,
	1.983232,
	1.543200,
	1.986624,
	1.551200,
	1.982720,
	1.541600,
	1.975008,
	1.535840,
	1.535904,
	1.536896,
	1.541344,
	1.539872,
	1.546016,
	1.554848,
	1.564352,
	1.918592,
	1.931104,
	1.566304,
	1.930880,
	1.564448,
	1.561344,
	1.566528,
	1.560576,
	1.557952,
	1.556640,
	1.562400,
	1.565440,
	1.562208,
	1.564000,
	1.556544,
	1.925024,
	1.892672,
	1.881536,
	1.881376,
	1.883488,
	1.908768,
	1.859648,
	1.894528,
	1.870208,
	1.900128,
	1.878112,
	1.889856,
	1.882688,
	1.889824,
	1.969312,
	1.884896,
	1.868896,
	1.885248,
	1.857600,
	1.871712,
	1.533600,
	1.533184,
	1.530592,
	1.521184,
	1.947072,
	1.849984,
	1.931680,
	1.837184,
	1.919328,
	1.818240,
	1.915104,
	1.475360,
	1.901376,
	1.459168,
	1.881088,
	1.787072,
	1.891488,
	1.787744,
	1.890432,
	1.449216,
	1.879104,
	1.784320,
	1.768064,
	1.769312,
	1.890656,
	1.792384,
	1.779584,
	1.793088,
	1.895840,
	1.460160,
	1.898144,
	1.445664,
	1.901504,
	1.442816,
	1.892256,
	1.795264,
	1.880480,
	1.451104,
	1.877920,
	1.449728,
	1.882240,
	1.425408,
	1.853536,
	1.444640,
	1.876448,
	1.790080,
	1.866976,
	1.781088,
	1.873664,
	1.443456,
	1.855424,
	1.766944,
	1.850400,
	1.411136,
	1.827552,
	1.383808,
	1.794976,
	1.357536,
	1.770464,
	1.673760,
	1.670720,
	1.325696,
	1.742912,
	1.312640,
	1.733568,
	1.312576,
	1.727584,
	1.634656,
	1.613248,
	1.284800,
	1.707616,
	1.612256,
	1.694752,
	1.584192,
	1.666144,
	1.223424,
	1.642880,
	1.210080,
	1.603744,
	1.484192,
	1.557216,
	1.453920,
	1.511424,
	1.083744,
	1.488960,
	1.048224,
	1.352000,
	1.009216,
	1.452160,
	1.336864,
	1.453664,
	1.363616,
	1.454944,
	1.034400,
	1.443360,
	1.034656,
	1.436192,
	1.362400,
	1.342400,
	1.019552,
	1.438656,
	1.015360,
	1.432960,
	1.030176,
	1.437664,
	1.038720,
	1.460224,
	1.033216,
	1.436128,
	0.965952,
	1.210624,
	0.731552,
	1.174592,
	0.768672,
	1.188448,
	1.121408,
	1.089184,
	0.765760,
	0.791296,
	0.779648,
	1.238400,
	1.133376,
	1.155488,
	1.139968,
	1.212544,
	0.987264,
	1.414016,
	0.983296,
	1.430048,
	1.332064,
	1.366496,
	1.027200,
	1.480672,
	1.062720,
	1.454240,
	1.089280,
	1.520224,
	1.090176,
	1.546336,
	1.124608,
	1.557312,
	1.125952,
	1.134976,
	1.136896,
	1.149536,
	1.162144,
	1.516032,
	1.189024,
	1.521632,
	1.205312,
	1.641664,
	1.220192,
	1.663232,
	1.225952,
	1.665824,
	1.239712,
	1.671488,
	1.230784,
	1.226464,
	1.573376,
	1.679072,
	1.245440,
	1.680768,
	1.590336,
	1.594144,
	1.252512,
	1.693152,
	1.596512,
	1.267264,
	1.267776,
	1.270304,
	1.269856,
	1.596000,
	1.621024,
	1.722464,
	1.630880,
	1.722400,
	1.285760,
	1.732800,
	1.286272,
	1.617760,
	1.288096,
	1.735712,
	1.311648,
	1.670848,
	1.330944,
	1.771264,
	1.706720,
	1.804032,
	1.367712,
	1.819040,
	1.379360,
	1.823744,
	1.737120,
	1.822688,
	1.390368,
	1.742208,
	1.421664,
	1.886176,
	1.438432,
	1.887744,
	1.437632,
	1.897952,
	1.819136,
	1.793600,
	1.806944,
	1.811904,
	1.476832,
	1.834432,
	1.481440,
	1.926816,
	1.495424,
	1.945760,
	1.505280,
	1.965600,
	1.515680,
	1.982976,
	1.527808,
	1.991488,
	1.534144,
	1.988928,
	1.887648,
	1.979136,
	1.885024,
	1.986816,
	1.533024,
	1.978368,
	1.535488,
	1.974016,
	1.905920,
	1.992576,
	1.919104,
	1.993664,
	1.554560,
	1.934368,
	1.940352,
	2.054272,
	1.594784,
	2.035744,
	1.590848,
	2.021696,
	1.550720,
	1.961952,
	1.513920,
	1.987904,
	1.565312,
	1.920768,
	1.580640,
	2.051840,
	1.999904,
	2.093344,
	1.643744,
	2.101248,
	1.674752,
	2.157824,
	2.080128,
	2.512704,
	2.431136,
	2.533088,
	2.479808,
	2.488064,
	2.664768,
	2.610048,
	2.330272,
	2.621536,
	2.527680,
	2.625728,
	2.508544,
	2.433792,
	2.224960,
	2.151776,
	2.164448,
	2.068224,
	1.986368,
	2.127072,
	1.646464,
	2.114080,
	1.659680,
	2.116288,
	1.678976,
	2.142784,
	1.995168,
	2.139072,
	2.046784,
	2.054528,
	2.073056,
	2.188992,
	2.075808,
	2.513344,
	2.079648,
	2.193920,
	2.075872,
	2.186112,
	2.034528,
	2.173216,
	2.069728,
	2.148480,
	2.007456,
	2.024960,
	1.685088,
	2.127104,
	2.037504,
	2.016928,
	1.664032,
	2.099648,
	1.667872,
	2.103968,
	1.665888,
	2.106432,
	2.014816,
	2.111968,
	1.664352,
	2.110464,
	1.654528,
	2.076864,
	1.628672,
	2.068352,
	1.965472,
	2.048896,
	1.955392,
	2.034496,
	1.584640,
	1.911968,
	1.928704,
	2.014752,
	1.919744,
	2.005024,
	1.554432,
	1.988576,
	1.547680,
	1.976608,
	1.891328,
	1.983776,
	1.898720,
	1.984416,
	1.889504,
	1.984512,
	1.552992,
	1.990016,
	1.538048,
	1.971040,
	1.545440,
	1.863584,
	1.877088,
	1.866656,
	1.538208,
	1.980256,
	1.556928,
	1.901632,
	1.561184,
	1.998848,
	1.564384,
	1.997824,
	1.911264,
	1.998880,
	1.561184,
	1.996384,
	1.554912,
	1.990848,
	1.559008,
	1.996992,
	1.560544,
	1.561312,
	1.554624,
	1.980224,
	1.536416,
	1.970688,
	1.527200,
	1.958016,
	1.525344,
	1.961632,
	1.876352,
	1.876800,
	1.549760,
	1.975584,
	1.542400,
	1.974880,
	1.540800,
	1.975264,
	1.551008,
	1.970752,
	1.542048,
	1.971936,
	1.533568,
	1.877312,
	1.532128,
	1.964288,
	1.523264,
	]
# OPAQUE:
#	CPU TIME:	0.018792, 512
#	GPU TIME:	1.718567, 512
tiled_OPAQUE_gpu = [
	0.000000,
	0.000000,
	2.545728,
	2.410112,
	2.416256,
	2.429856,
	2.442304,
	2.448480,
	2.471552,
	2.487168,
	2.501664,
	2.527296,
	2.558368,
	2.573248,
	2.594784,
	2.608832,
	2.619392,
	2.642848,
	2.678720,
	3.267808,
	3.286784,
	3.326240,
	3.302528,
	3.356576,
	3.334432,
	3.398624,
	3.375200,
	3.405792,
	3.443808,
	3.459328,
	3.410624,
	3.487520,
	3.494048,
	3.489184,
	3.511744,
	3.504864,
	3.511360,
	3.514816,
	3.519488,
	3.521184,
	3.524608,
	3.542688,
	3.526368,
	3.523424,
	3.525632,
	3.534176,
	3.540352,
	3.541504,
	3.556288,
	3.557024,
	3.556288,
	3.569088,
	3.572032,
	3.573856,
	3.584640,
	3.593248,
	3.601696,
	3.605728,
	3.592736,
	3.579712,
	3.580768,
	3.575904,
	3.572832,
	3.569568,
	3.567424,
	3.571104,
	3.574464,
	3.578528,
	3.577696,
	3.576736,
	3.592960,
	3.586240,
	3.598464,
	3.597280,
	3.610208,
	3.612512,
	3.639808,
	3.641056,
	3.633792,
	3.653120,
	3.666400,
	3.660480,
	3.678240,
	3.678336,
	3.721312,
	3.718656,
	3.748640,
	3.717792,
	3.752096,
	3.728224,
	3.727104,
	3.733216,
	3.725472,
	3.730016,
	3.738560,
	3.752576,
	3.731264,
	3.758048,
	3.753408,
	3.774144,
	3.791488,
	3.738688,
	3.777664,
	3.753952,
	3.762848,
	3.766944,
	3.762400,
	3.769408,
	3.768320,
	3.765536,
	3.755456,
	3.758784,
	3.779392,
	3.779712,
	3.788448,
	3.780128,
	3.804064,
	3.792064,
	3.793664,
	3.798912,
	3.802688,
	3.811136,
	3.805792,
	3.795840,
	3.796320,
	3.789888,
	3.794048,
	3.775744,
	3.759392,
	3.758400,
	3.742176,
	3.741152,
	3.724192,
	3.727488,
	3.718304,
	3.705216,
	3.703552,
	3.692544,
	3.678592,
	3.664064,
	3.644896,
	3.657568,
	3.645408,
	3.631168,
	3.620000,
	3.615360,
	3.628928,
	3.626464,
	3.612992,
	3.596000,
	3.635872,
	3.592832,
	3.596736,
	3.600160,
	3.550912,
	3.568160,
	3.565664,
	3.552320,
	3.540832,
	3.522784,
	3.522848,
	3.517568,
	3.491360,
	3.527136,
	3.540832,
	3.548032,
	3.540672,
	3.568992,
	3.577888,
	3.588704,
	3.593408,
	3.597664,
	3.608320,
	3.587040,
	3.617920,
	3.623552,
	3.597472,
	3.607680,
	3.587872,
	3.580224,
	3.562816,
	3.541728,
	3.519552,
	3.510688,
	3.520064,
	3.524896,
	3.504384,
	3.498784,
	3.490848,
	3.500384,
	3.484576,
	3.472160,
	3.467008,
	3.457184,
	3.446816,
	3.441280,
	3.432000,
	3.405920,
	3.374912,
	3.352640,
	3.343712,
	3.314880,
	3.293760,
	3.259264,
	3.231968,
	3.200096,
	3.190400,
	3.143360,
	3.124128,
	3.110752,
	3.080544,
	3.071072,
	3.075488,
	3.042240,
	3.036896,
	3.028960,
	2.995520,
	3.003680,
	2.983328,
	2.954176,
	2.931136,
	2.917504,
	2.897664,
	2.867328,
	2.828320,
	2.805120,
	2.770464,
	2.779360,
	2.758400,
	2.739488,
	2.761536,
	2.763552,
	2.762880,
	2.773536,
	2.767200,
	2.782336,
	2.792000,
	2.809088,
	2.792672,
	2.794272,
	2.819072,
	2.824800,
	2.829376,
	2.807744,
	2.815552,
	2.844480,
	2.838816,
	2.862688,
	2.856672,
	2.833824,
	2.864032,
	2.863616,
	2.869280,
	2.883488,
	2.862880,
	2.875808,
	2.904640,
	2.893024,
	2.894752,
	2.914464,
	2.893568,
	2.914720,
	2.926848,
	2.930784,
	2.928960,
	2.938400,
	2.943360,
	2.951456,
	2.951424,
	2.960224,
	2.969376,
	2.974688,
	2.978112,
	2.982848,
	3.001632,
	2.995200,
	3.005504,
	2.997568,
	3.001664,
	3.013088,
	3.004896,
	3.014112,
	3.005632,
	3.014176,
	3.004128,
	3.017856,
	3.011968,
	3.014592,
	3.017056,
	3.028448,
	3.037760,
	3.032192,
	3.042720,
	3.052512,
	3.058944,
	3.078240,
	3.073056,
	3.086720,
	3.091232,
	3.098624,
	3.111936,
	3.120032,
	3.126048,
	3.108192,
	3.115232,
	3.128064,
	3.140832,
	3.140800,
	3.150592,
	3.160704,
	3.163200,
	3.170240,
	3.168992,
	3.174944,
	3.171424,
	3.171936,
	3.161600,
	3.162496,
	3.168928,
	3.145024,
	3.139840,
	3.141984,
	3.133504,
	3.133088,
	3.116544,
	3.124960,
	3.125824,
	3.126336,
	3.133504,
	3.124032,
	3.127648,
	3.133952,
	3.128736,
	3.096384,
	3.106144,
	3.118336,
	3.106464,
	3.083104,
	3.090784,
	3.069696,
	3.071232,
	3.074720,
	3.070848,
	3.065504,
	3.060064,
	3.078688,
	3.065120,
	3.057920,
	3.056608,
	3.046336,
	3.051392,
	3.042528,
	3.041440,
	3.041824,
	3.035424,
	3.055808,
	3.063360,
	3.096576,
	3.117760,
	3.143840,
	3.166848,
	3.191200,
	3.215136,
	3.238816,
	3.260000,
	3.265088,
	3.304320,
	3.318464,
	3.349344,
	3.365248,
	3.402464,
	3.417760,
	3.444672,
	3.466144,
	3.478688,
	3.469664,
	3.447552,
	3.481440,
	3.482272,
	3.494304,
	3.511872,
	3.518144,
	3.530048,
	3.540384,
	3.552384,
	3.576320,
	3.585824,
	3.613024,
	3.619840,
	3.624160,
	3.609344,
	3.592000,
	3.599808,
	3.592672,
	3.576224,
	3.593536,
	3.595616,
	3.584640,
	3.598272,
	3.596864,
	3.615200,
	3.606240,
	3.616736,
	3.608416,
	3.605280,
	3.611744,
	3.603232,
	3.604864,
	3.605600,
	3.604928,
	3.600832,
	3.609792,
	3.616320,
	3.612000,
	3.597280,
	3.615776,
	3.597408,
	3.577152,
	3.565760,
	3.550240,
	3.555328,
	3.553440,
	3.552032,
	3.553920,
	3.539424,
	3.539040,
	3.520640,
	3.523328,
	3.523424,
	3.531520,
	3.542912,
	3.544736,
	3.556832,
	3.552768,
	3.555136,
	3.576864,
	3.584224,
	3.589664,
	3.611232,
	3.591008,
	3.614304,
	3.599296,
	3.596896,
	3.577376,
	3.577728,
	3.582880,
	3.565472,
	3.572064,
	3.571520,
	3.571296,
	3.591456,
	3.586496,
	3.573440,
	3.600576,
	3.577344,
	3.601248,
	3.593952,
	3.599872,
	3.609632,
	3.598816,
	3.612704,
	3.632256,
	3.631456,
	3.635520,
	3.652288,
	3.654848,
	3.663328,
	3.676896,
	3.700928,
	3.701056,
	3.720576,
	3.714304,
	3.740480,
	3.721088,
	3.723936,
	3.724640,
	3.719488,
	3.731936,
	3.733088,
	3.744256,
	3.734176,
	3.750464,
	3.743680,
	3.746976,
	3.752704,
	3.752000,
	3.761088,
	3.749056,
	3.757248,
	3.752544,
	3.750112,
	3.753952,
	3.743808,
	3.749440,
	3.758688,
	3.760928,
	3.763904,
	3.781568,
	3.782688,
	3.777184,
	3.788064,
	3.794592,
	3.787680,
	3.800448,
	3.791104,
	3.803680,
	3.802080,
	3.795584,
	3.795168,
	3.791328,
	3.800448,
	3.763680,
	]
# OPAQUE:
#	CPU TIME:	0.015427, 512
#	GPU TIME:	3.372193, 512

peak: int = 0
plt.plot(clustered_OPAQUE_gpu[peak:], label="Clustered")
plt.plot(tiled_2_5d_aabb_OPAQUE_gpu[peak:], label="Tiled 2.5D AABB")
# plt.plot(tiled_2_5d_OPAQUE_gpu[peak:], label="Tiled 2.5D")
# plt.plot(tiled_OPAQUE_gpu[peak:], label="Tiled")
plt.plot(tiled_dice_2_5d_aabb_OPAQUE_gpu[peak:], label="Tiled DICE 2.5D AABB")
# plt.plot(tiled_dice_2_5d_OPAQUE_gpu[peak:], label="Tiled DICE 2.5D")
# plt.plot(tiled_dice_OPAQUE_gpu[peak:], label="Tiled DICE")
# plt.plot(tiled_intel_OPAQUE_gpu[peak:], label="Tiled INTEL")
plt.legend()
plt.xlabel("Frame")
plt.ylabel("Opaque Render Duration (ms)")
plt.title(label="Thin GBuffer Pipeline")
plt.show()
